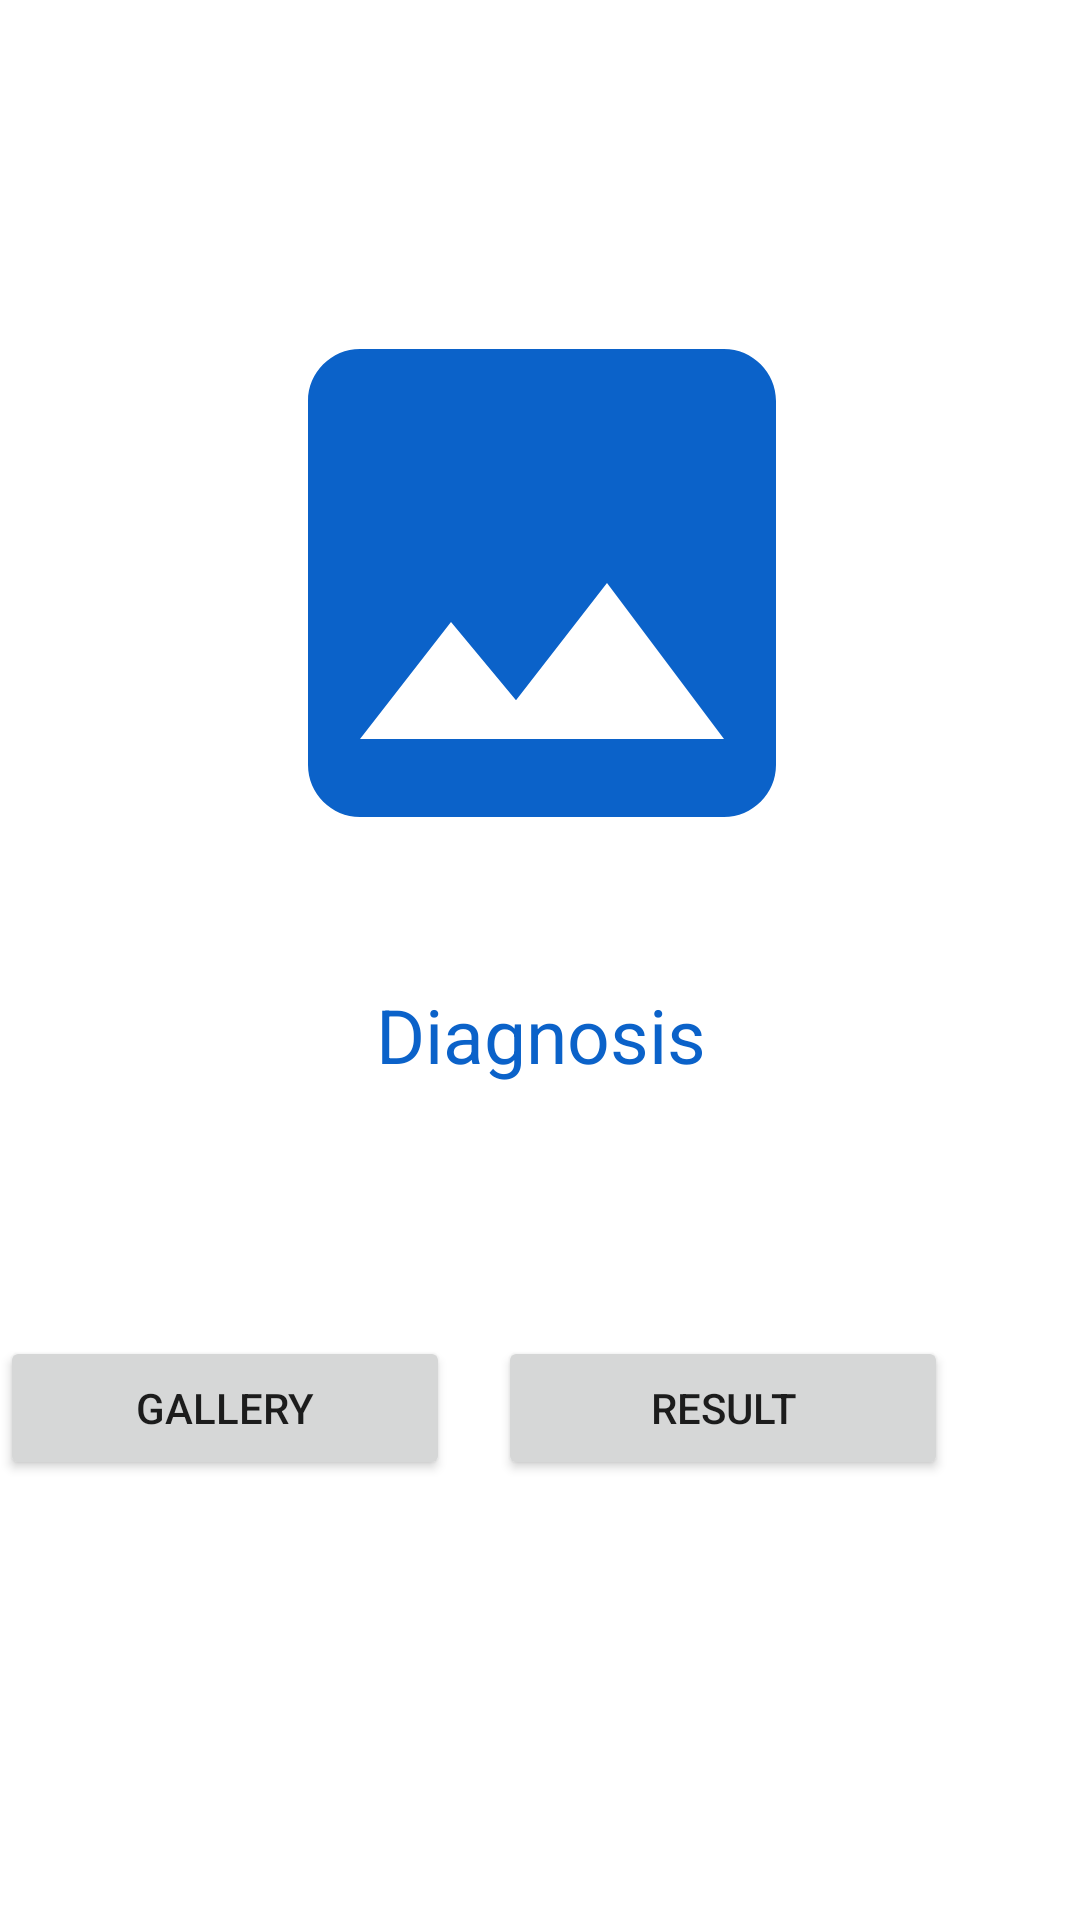

Here is an Android app screen rendered from its layout file. Give the layout XML and the strings, colors and styles it references.
<!-- AndroidManifest.xml: application theme Theme.HealthyTeeth -->
<!-- res/layout/activity_scan.xml -->
<?xml version="1.0" encoding="utf-8"?>
<androidx.constraintlayout.widget.ConstraintLayout xmlns:android="http://schemas.android.com/apk/res/android"
    xmlns:app="http://schemas.android.com/apk/res-auto"
    xmlns:tools="http://schemas.android.com/tools"
    android:layout_width="match_parent"
    android:layout_height="match_parent">

    <ImageView
        android:id="@+id/previewImageView"
        android:layout_width="370dp"
        android:layout_height="208dp"
        android:scaleType="fitCenter"
        app:flow_verticalAlign="center"
        app:layout_constraintBottom_toBottomOf="parent"
        app:layout_constraintEnd_toEndOf="parent"
        app:layout_constraintHorizontal_bias="0.487"
        app:layout_constraintStart_toStartOf="parent"
        app:layout_constraintTop_toTopOf="parent"
        app:layout_constraintVertical_bias="0.209"
        app:srcCompat="@drawable/ic_place_holder" />

    <TextView
        android:id="@+id/diagnosisScan"
        android:layout_width="150dp"
        android:layout_height="wrap_content"
        android:gravity="center"
        android:text="@string/diagnosis"
        android:textSize="25sp"
        android:textColor="@color/blue_700"
        app:layout_constraintBottom_toTopOf="@+id/galleryButton"
        app:layout_constraintEnd_toEndOf="parent"
        app:layout_constraintHorizontal_bias="0.501"
        app:layout_constraintStart_toStartOf="parent"
        app:layout_constraintTop_toBottomOf="@+id/previewImageView"
        app:layout_constraintVertical_bias="0.263" />

    <TextView
        android:id="@+id/resultScan"
        android:layout_width="150dp"
        android:layout_height="wrap_content"
        android:gravity="center"
        android:text=""
        android:textStyle="bold"
        android:textSize="25sp"
        app:layout_constraintEnd_toEndOf="parent"
        app:layout_constraintStart_toStartOf="parent"
        app:layout_constraintTop_toBottomOf="@+id/diagnosisScan" />

    <Button
        android:id="@+id/galleryButton"
        android:layout_width="150dp"
        android:layout_height="wrap_content"
        android:layout_marginStart="16dp"
        android:layout_marginEnd="16dp"
        android:gravity="center"
        android:text="@string/gallery"
        app:layout_constraintBottom_toBottomOf="parent"
        app:layout_constraintEnd_toStartOf="@+id/uploadButton"
        app:layout_constraintHorizontal_bias="1.0"
        app:layout_constraintStart_toStartOf="parent"
        app:layout_constraintTop_toBottomOf="@+id/previewImageView" />

    <Button
        android:id="@+id/uploadButton"
        android:layout_width="150dp"
        android:layout_height="wrap_content"
        android:layout_marginEnd="44dp"
        android:gravity="center"
        android:text="@string/upload"
        app:layout_constraintBottom_toBottomOf="parent"
        app:layout_constraintEnd_toEndOf="parent"
        app:layout_constraintTop_toBottomOf="@+id/previewImageView" />

</androidx.constraintlayout.widget.ConstraintLayout>
<!-- resources referenced by this layout -->
<resources>
  <color name="blue_700">#0B62C9</color>
  <!-- drawable ic_place_holder (drawable) -->
  <vector android:height="24dp" android:tint="#0B62C9"
      android:viewportHeight="24" android:viewportWidth="24"
      android:width="24dp" xmlns:android="http://schemas.android.com/apk/res/android">
      <path android:fillColor="@android:color/white" android:pathData="M21,19V5c0,-1.1 -0.9,-2 -2,-2H5c-1.1,0 -2,0.9 -2,2v14c0,1.1 0.9,2 2,2h14c1.1,0 2,-0.9 2,-2zM8.5,13.5l2.5,3.01L14.5,12l4.5,6H5l3.5,-4.5z"/>
  </vector>
  <string name="diagnosis">Diagnosis</string>
  <string name="gallery">Gallery</string>
  <string name="upload">Result</string>
  <style name="Theme.HealthyTeeth" parent="Theme.MaterialComponents.DayNight.DarkActionBar">
          
          <item name="colorPrimary">@color/blue_700</item>
          <item name="colorPrimaryVariant">@color/blue_500</item>
          <item name="colorOnPrimary">@color/white</item>
          
          <item name="colorSecondary">@color/red_200</item>
          <item name="colorSecondaryVariant">@color/red_700</item>
          <item name="colorOnSecondary">@color/black</item>
          
          <item name="android:statusBarColor" tools:targetApi="l">?attr/colorPrimaryVariant</item>
          
      </style>
  <color name="blue_500">#C1DDFF</color>
  <color name="white">#F3F6FA</color>
  <color name="red_200">#F06292</color>
  <color name="red_700">#AD1457</color>
  <color name="black">#262424</color>
</resources>
